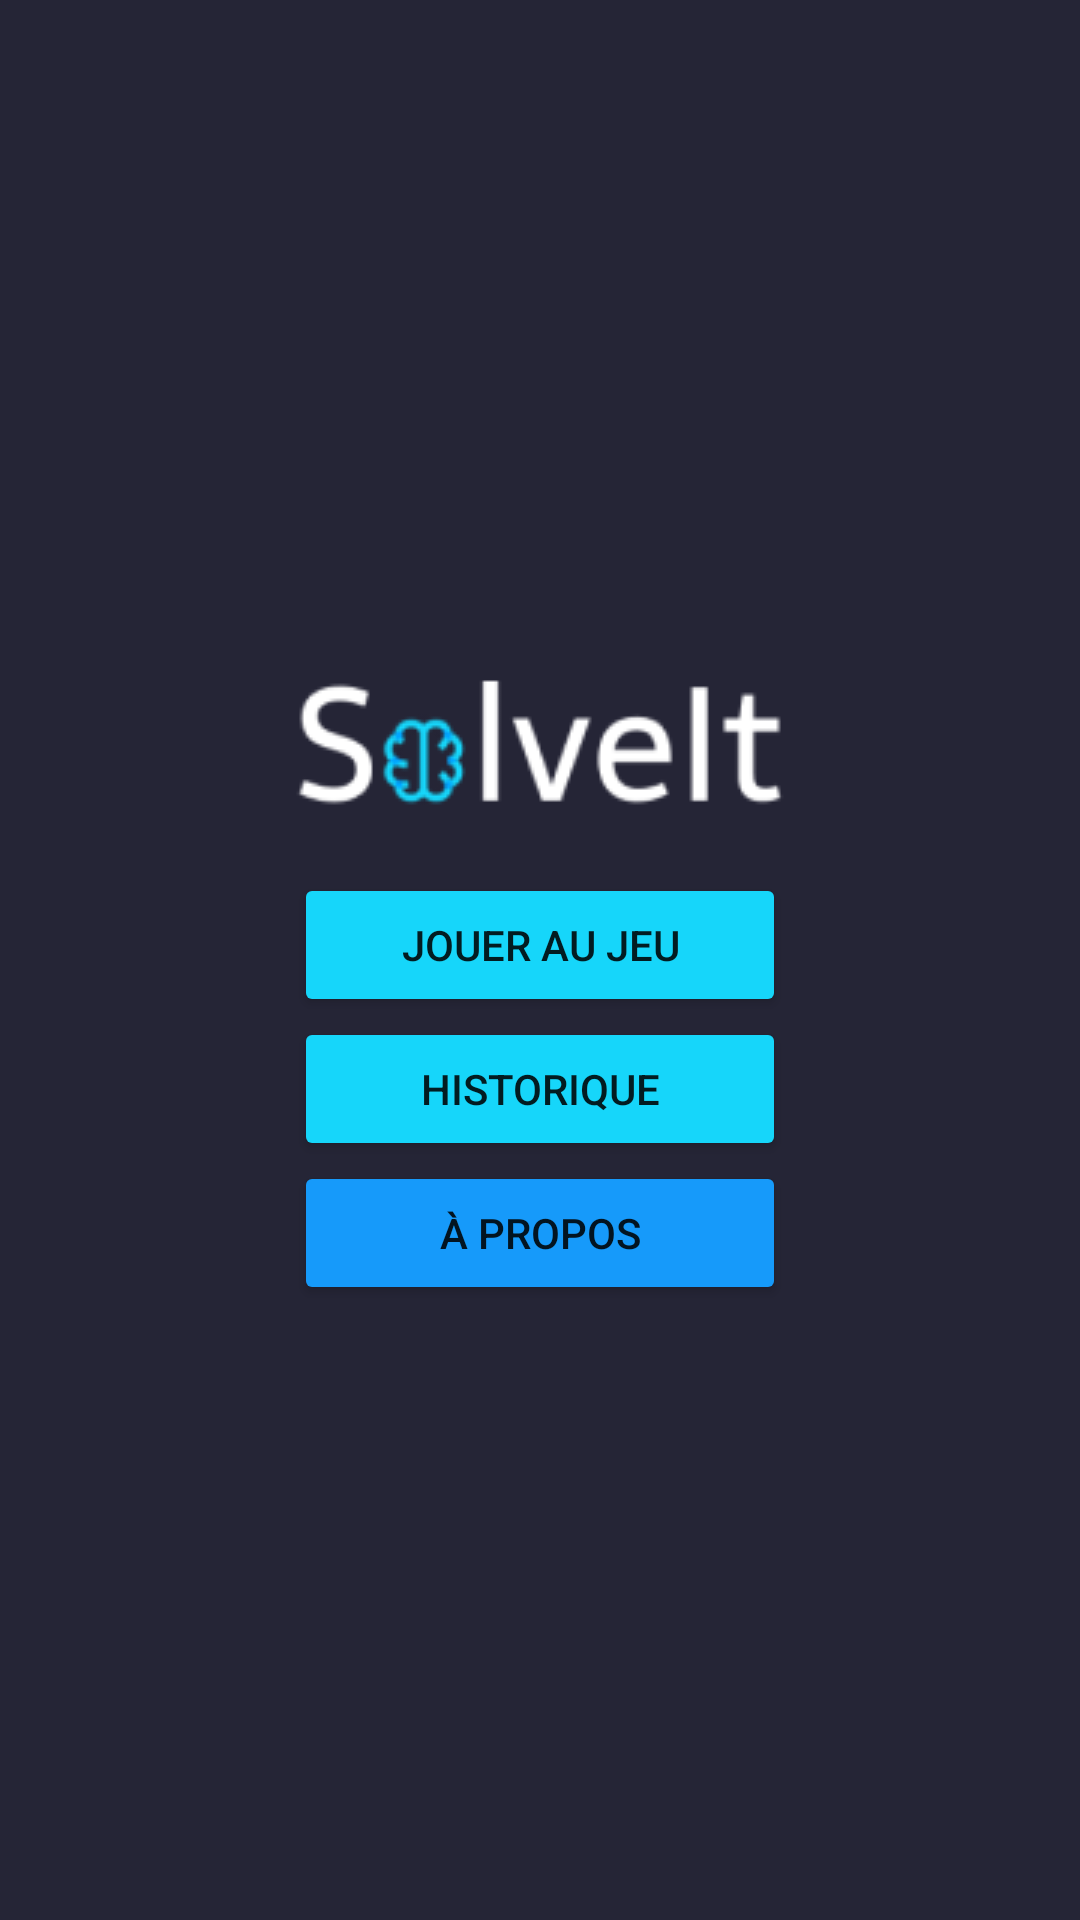

Layout XML and referenced resources for this Android screen:
<!-- AndroidManifest.xml: activity theme Theme.SolveIt -->
<!-- res/layout/activity_main.xml -->
<?xml version="1.0" encoding="utf-8"?>

<androidx.constraintlayout.widget.ConstraintLayout xmlns:android="http://schemas.android.com/apk/res/android"
    xmlns:app="http://schemas.android.com/apk/res-auto"
    xmlns:tools="http://schemas.android.com/tools"
    android:layout_width="match_parent"
    android:layout_height="match_parent"
    android:background="#252536">

    <LinearLayout
        android:layout_width="wrap_content"
        android:layout_height="wrap_content"
        android:orientation="vertical"
        app:layout_constraintBottom_toBottomOf="parent"
        app:layout_constraintEnd_toEndOf="parent"
        app:layout_constraintStart_toStartOf="parent"
        app:layout_constraintTop_toTopOf="parent">

        <ImageView
            android:id="@+id/imageView2"
            android:layout_width="match_parent"
            android:layout_height="wrap_content"
            app:srcCompat="@drawable/solveit" />

        <Button
            android:id="@+id/bouton_jouer"
            android:layout_width="match_parent"
            android:layout_height="wrap_content"
            android:backgroundTint="#16D6FA"
            android:password="false"
            android:text="@string/button_play_game" />

        <Button
            android:id="@+id/bouton_historique"
            android:layout_width="match_parent"
            android:layout_height="wrap_content"
            android:backgroundTint="#16D6FA"
            android:text="@string/button_history_game" />

        <Button
            android:id="@+id/bouton_a_propos"
            android:layout_width="match_parent"
            android:layout_height="wrap_content"
            android:backgroundTint="#169AFA"
            android:text="@string/about" />
    </LinearLayout>
</androidx.constraintlayout.widget.ConstraintLayout>
<!-- resources referenced by this layout -->
<resources>
  <!-- drawable solveit: png bitmap (drawable, 5118 bytes) -->
  <string name="about">À propos</string>
  <string name="button_history_game">Historique</string>
  <string name="button_play_game">Jouer au jeu</string>
  <style name="Theme.SolveIt" parent="Theme.AppCompat.Light.NoActionBar">
          
          <item name="colorPrimary">@color/purple_500</item>
          <item name="colorPrimaryVariant">@color/purple_700</item>
          <item name="colorOnPrimary">@color/white</item>
      </style>
  <color name="purple_500">#FF6200EE</color>
  <color name="purple_700">#FF3700B3</color>
  <color name="white">#FFFFFFFF</color>
</resources>
